Run: headless pygame with SDL's dummy video driver; simulated clock (each Clock.tick advances the game by its frame time, no real sleeping); random seed 0; keys injected as events and as key.get_pressed() state; no mouse input.
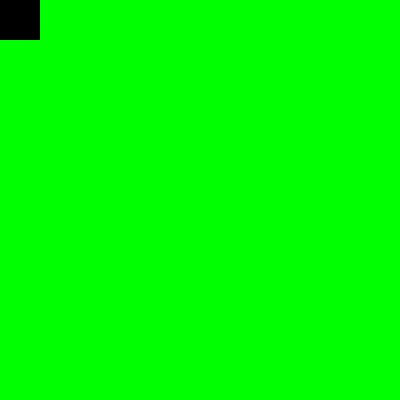
Frame 1 of 4 · flips 1–60 · no input
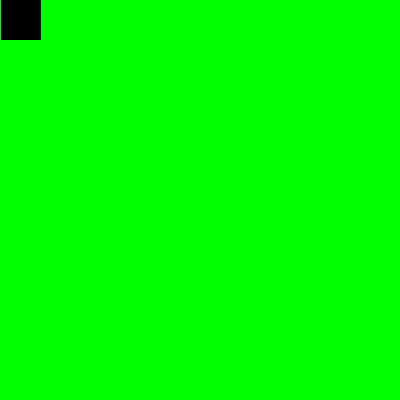
Frame 2 of 4 · flips 61–180 · tapped SPACE, RETURN · held RIGHT (→), D
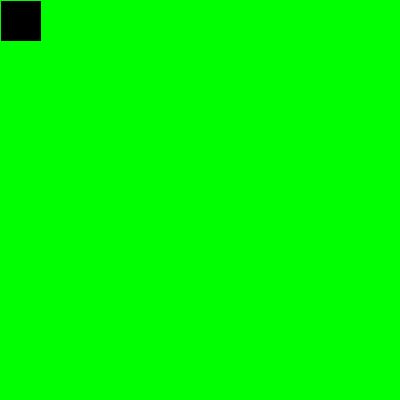
Frame 3 of 4 · flips 181–300 · held DOWN (↓), S
Frame 4 of 4 · flips 301–420 · held LEFT (←), A, UP (↑), W · screen same as frame 1, image omitted

The pygame program that drew these frames:

import pygame

pygame.init()

window = pygame.display.set_mode((400, 400))
screen = pygame.Surface((400, 400))

player = pygame.Surface((40, 40))
x_p = 0
y_p = 0

done = False

while done == False:
    for e in pygame.event.get():
        if e.type == pygame.QUIT:
            done = True
        if e.type == pygame.KEYDOWN and e.key == pygame.K_s:
            y_p += 1
        if e.type == pygame.KEYDOWN and e.key == pygame.K_w:
            y_p -= 1
        if e.type == pygame.KEYDOWN and e.key == pygame.K_a:
            x_p -= 1
        if e.type == pygame.KEYDOWN and e.key == pygame.K_d:
            x_p += 1


    screen.fill((0, 255, 0))
    screen.blit(player, (x_p, y_p))

    window.blit(screen, (0,0))
    pygame.display.update()

pygame.quit()
